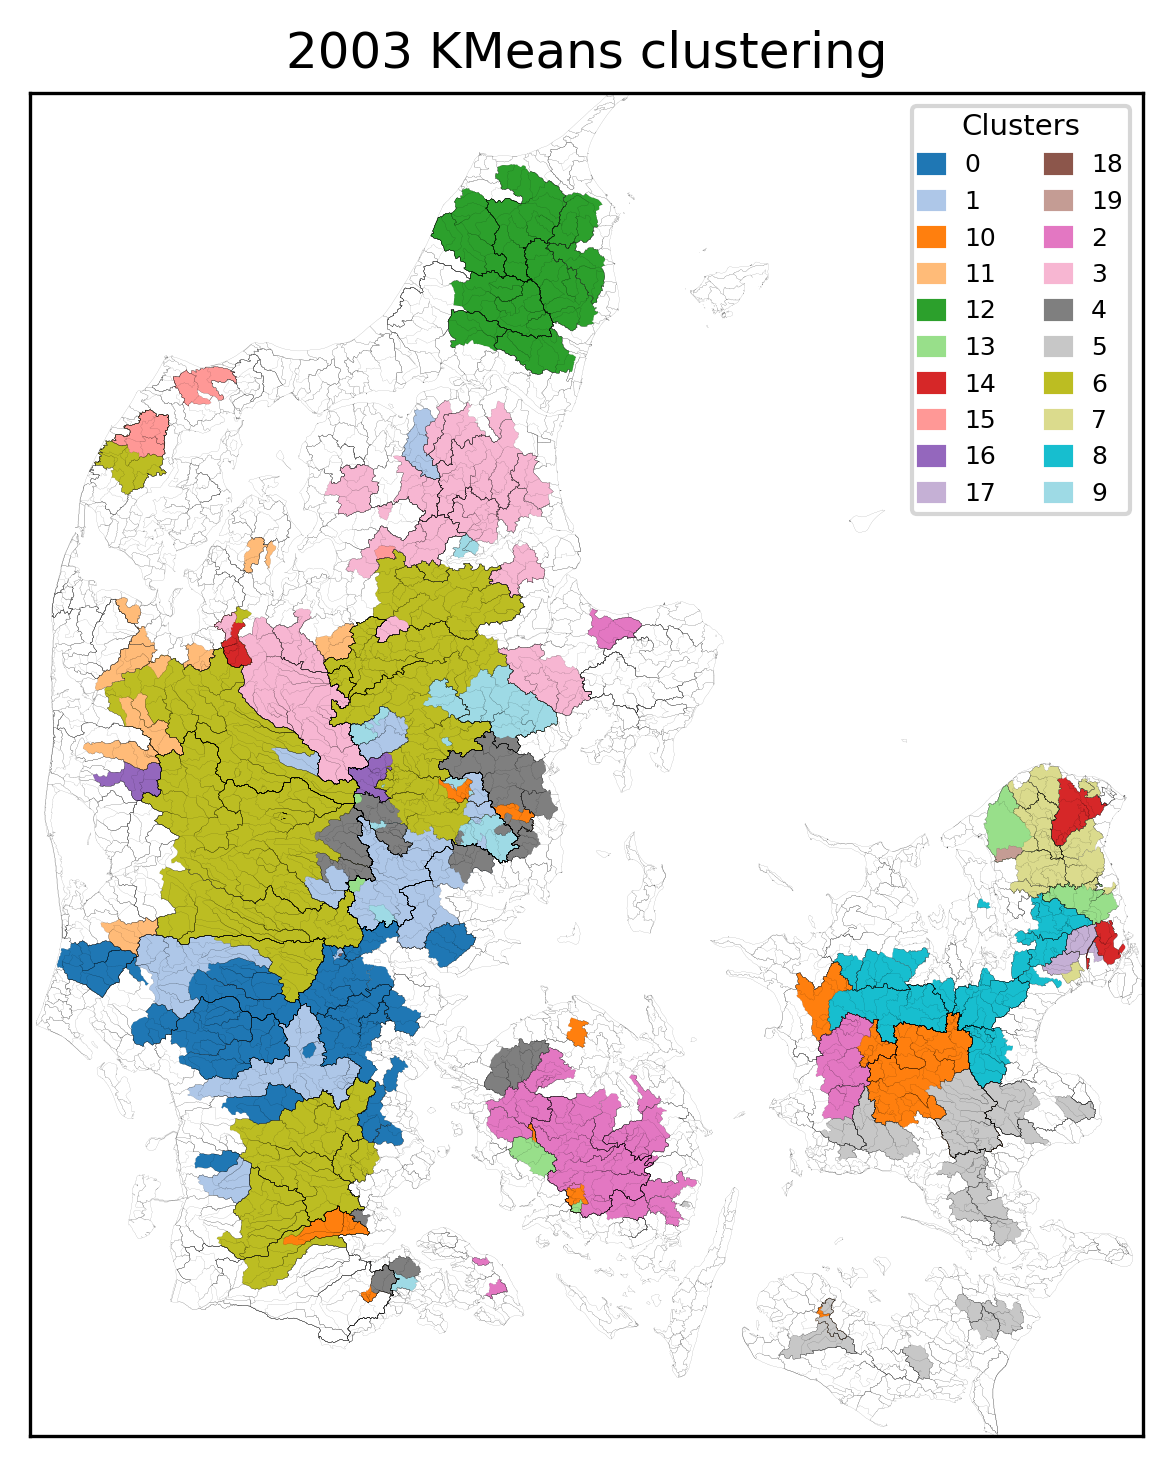

The data file committed next to this chart (first rows):
, Cluster
36000012, 0
37000011, 0
37000038, 0
35000018, 0
35000013, 0
32000001, 0
31000032, 0
31000023, 0
33000004, 0
32000022, 0
35000010, 0
29000009, 0
32000004, 0
31000017, 0
31000016, 0
30000052, 0
34000023, 0
34000019, 0
34000003, 0
35000006, 0
34000002, 0
39000002, 0
38000023, 0
37000039, 0
21006037, 1
21006038, 1
21000873, 1
21000563, 1
21000085, 1
10000014, 1
21000712, 1
21000557, 1
36000015, 1
36000009, 1
25000733, 1
25000021, 1
22000053, 1
28000001, 1
27000045, 1
31000027, 1
36000008, 1
32000013, 1
36000018, 1
21000030, 1
39000001, 1
21000089, 1
21000526, 1
56000007, 2
44000021, 2
45000003, 2
45000002, 2
44000188, 2
45000004, 2
45000041, 2
45000035, 2
45000005, 2
45000058, 2
46000001, 2
41000016, 2
41000024, 2
... 207 more rows
